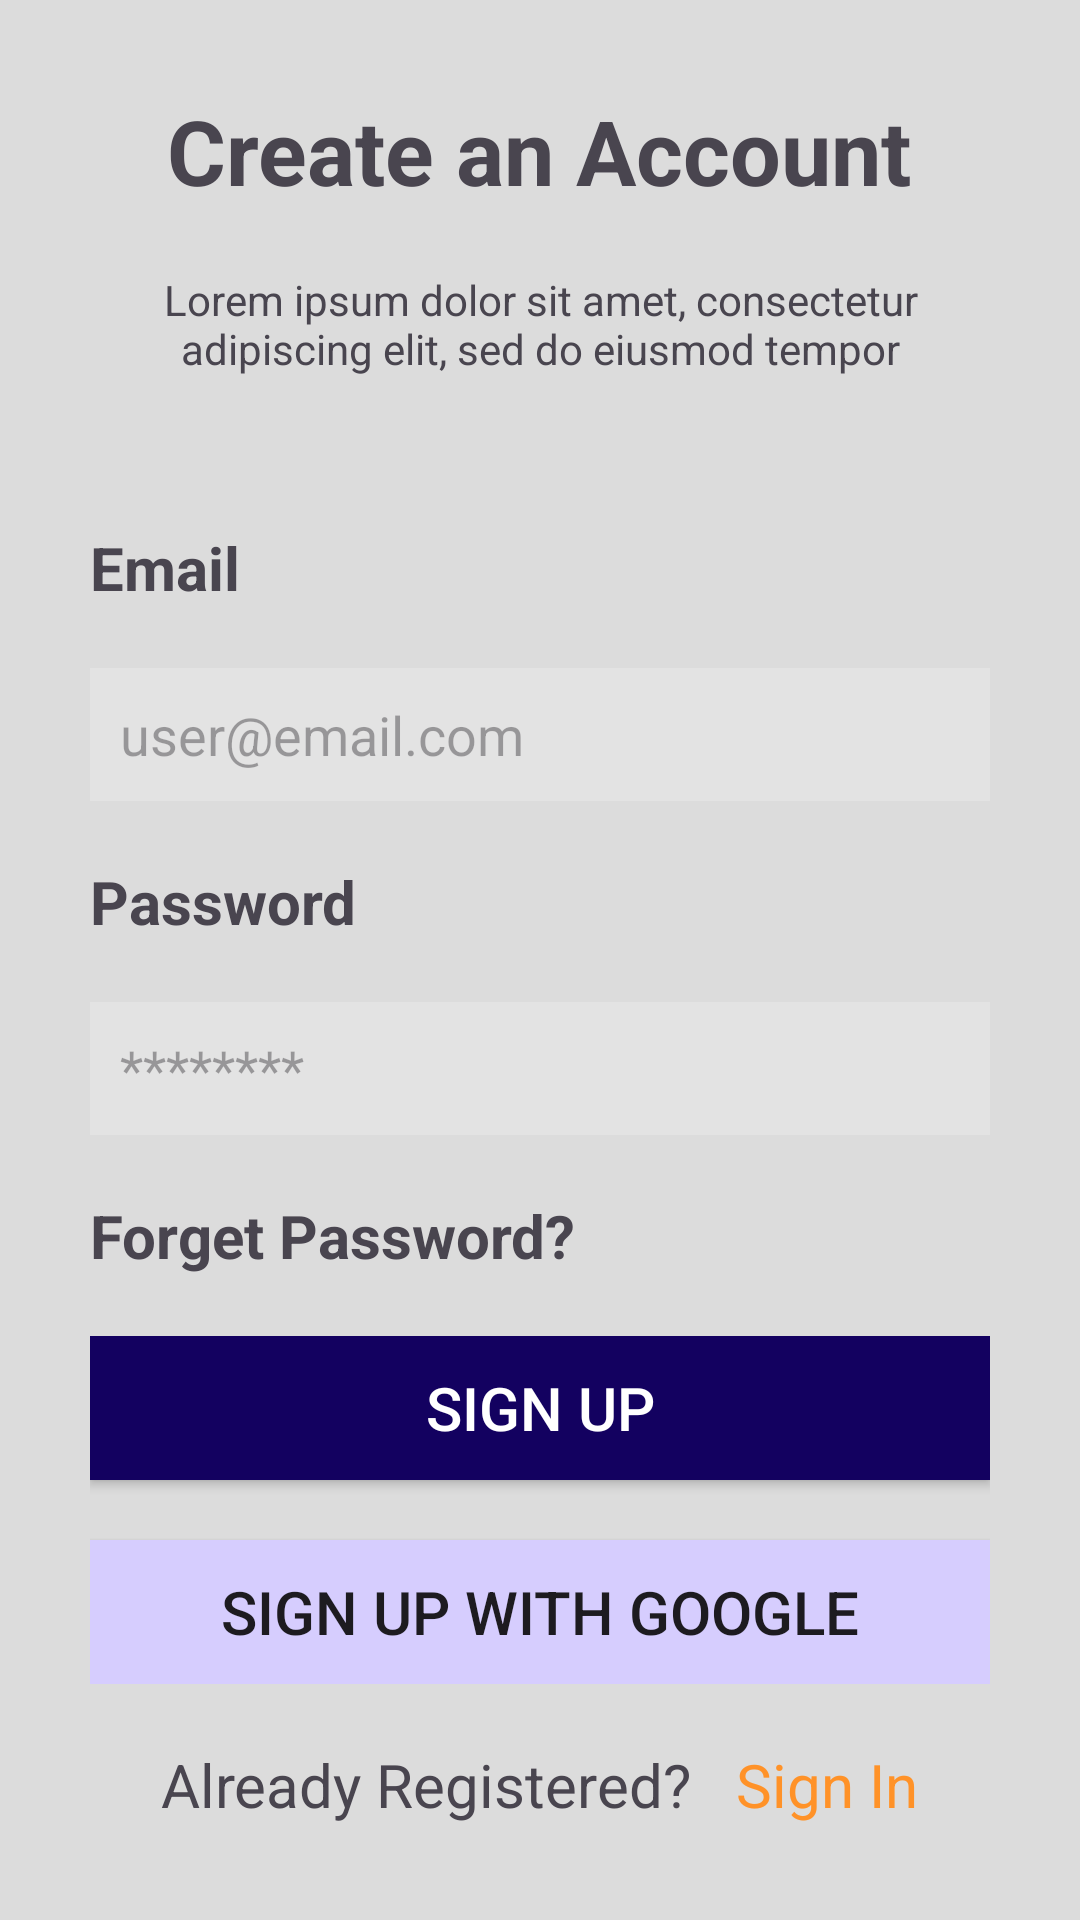

Android layout source for this screen:
<!-- AndroidManifest.xml: application theme Theme.JobBox -->
<!-- res/layout/activity_sign_up.xml -->
<?xml version="1.0" encoding="utf-8"?>
<RelativeLayout xmlns:android="http://schemas.android.com/apk/res/android"
    xmlns:app="http://schemas.android.com/apk/res-auto"
    xmlns:tools="http://schemas.android.com/tools"
    android:layout_width="match_parent"
    android:layout_height="match_parent"
    android:padding="30dp"
    android:background="#FADCDCDC"
    tools:context=".authentication.Login">


    <TextView
        android:id="@+id/loginWelcomeBack"
        android:layout_width="wrap_content"
        android:layout_height="wrap_content"
        android:text="Create an Account"
        android:layout_centerHorizontal="true"
        android:textSize="30sp"
        android:textStyle="bold"

        />

    <TextView
        android:id="@+id/loginParagraph"
        android:layout_below="@+id/loginWelcomeBack"
        android:layout_width="wrap_content"
        android:layout_height="wrap_content"
        android:layout_marginLeft="15dp"
        android:layout_marginTop="20dp"
        android:textAlignment="center"
        android:layout_marginRight="15dp"
        android:text="Lorem ipsum dolor sit amet, consectetur adipiscing elit, sed do eiusmod tempor" />

    <RelativeLayout
        android:id="@+id/emailSection"
        android:layout_below="@+id/loginParagraph"
        android:layout_width="match_parent"
        android:layout_height="wrap_content"
        android:layout_marginTop="50dp">
        <TextView
            android:id="@+id/emailText"
            android:layout_width="match_parent"
            android:layout_height="wrap_content"
            android:text="Email"
            android:textStyle="bold"
            android:textSize="20sp"
            />

        <EditText
            android:layout_below="@+id/emailText"
            android:id="@+id/email"
            android:layout_width="match_parent"
            android:layout_height="wrap_content"
            android:background="#30ffffff"
            android:layout_marginTop="20dp"
            android:padding="10dp"
            android:hint="user@email.com"
            android:inputType="textEmailAddress" />

    </RelativeLayout>
    <RelativeLayout
        android:id="@+id/passwordSection"
        android:layout_below="@+id/emailSection"
        android:layout_width="match_parent"
        android:layout_height="wrap_content"
        android:layout_marginTop="20dp">
        <TextView
            android:id="@+id/passwordText"
            android:layout_width="match_parent"
            android:layout_height="wrap_content"
            android:text="Password"
            android:textStyle="bold"
            android:textSize="20sp"
            />

        <EditText
            android:layout_below="@+id/passwordText"
            android:id="@+id/password"
            android:layout_width="match_parent"
            android:layout_height="wrap_content"
            android:background="#30ffffff"
            android:layout_marginTop="20dp"
            android:padding="10dp"
            android:hint="********"
            android:inputType="textPassword" />
    </RelativeLayout>
    <RelativeLayout
        android:id="@+id/forgetPasswordSection"
        android:layout_below="@id/passwordSection"
        android:layout_width="match_parent"
        android:layout_height="wrap_content"
        android:layout_marginTop="20dp">
        <TextView
            android:layout_width="wrap_content"
            android:layout_height="wrap_content"
            android:text="Forget Password?"
            android:textSize="20sp"
            android:textStyle="bold"
            />
    </RelativeLayout>
    <RelativeLayout
        android:id="@+id/buttonSection"
        android:layout_below="@id/forgetPasswordSection"
        android:layout_marginTop="20dp"
        android:layout_width="match_parent"
        android:layout_height="wrap_content">


        <Button
            android:id="@+id/signUpButton"
            android:layout_width="match_parent"
            android:layout_height="wrap_content"
            android:text="Sign Up"
            android:textSize="20sp"
            android:textColor="@color/white"
            android:background="@color/button"
            />

        <Button
            android:id="@+id/signUpWithGoogleButton"
            android:layout_below="@id/signUpButton"
            android:layout_width="match_parent"
            android:layout_height="wrap_content"
            android:layout_marginTop="20dp"
            android:textSize="20sp"
            android:background="@color/purple"
            android:text="Sign Up With Google"
            />
    </RelativeLayout>
    <LinearLayout
        android:id="@+id/signUpTextSection"
        android:layout_below="@id/buttonSection"
        android:layout_width="match_parent"
        android:layout_marginTop="20dp"
        android:gravity="center"
        android:layout_height="wrap_content">

        <TextView
            android:layout_width="wrap_content"
            android:layout_height="wrap_content"
            android:text="Already Registered?   "
            android:textSize="20sp"
            />
        <TextView
            android:id="@+id/signInLink"
            android:layout_width="wrap_content"
            android:layout_height="wrap_content"
            android:textColor="@color/orange"
            android:text="Sign In"
            android:textSize="20sp"
            />

    </LinearLayout>
</RelativeLayout>
<!-- resources referenced by this layout -->
<resources>
  <color name="button">#130160</color>
  <color name="orange">#FF9228</color>
  <color name="purple">#D6CDFE</color>
  <color name="white">#FFFFFFFF</color>
  <style name="Theme.JobBox" parent="Base.Theme.JobBox" />
  <style name="Base.Theme.JobBox" parent="Theme.Material3.DayNight.NoActionBar">
          
          
      </style>
</resources>
